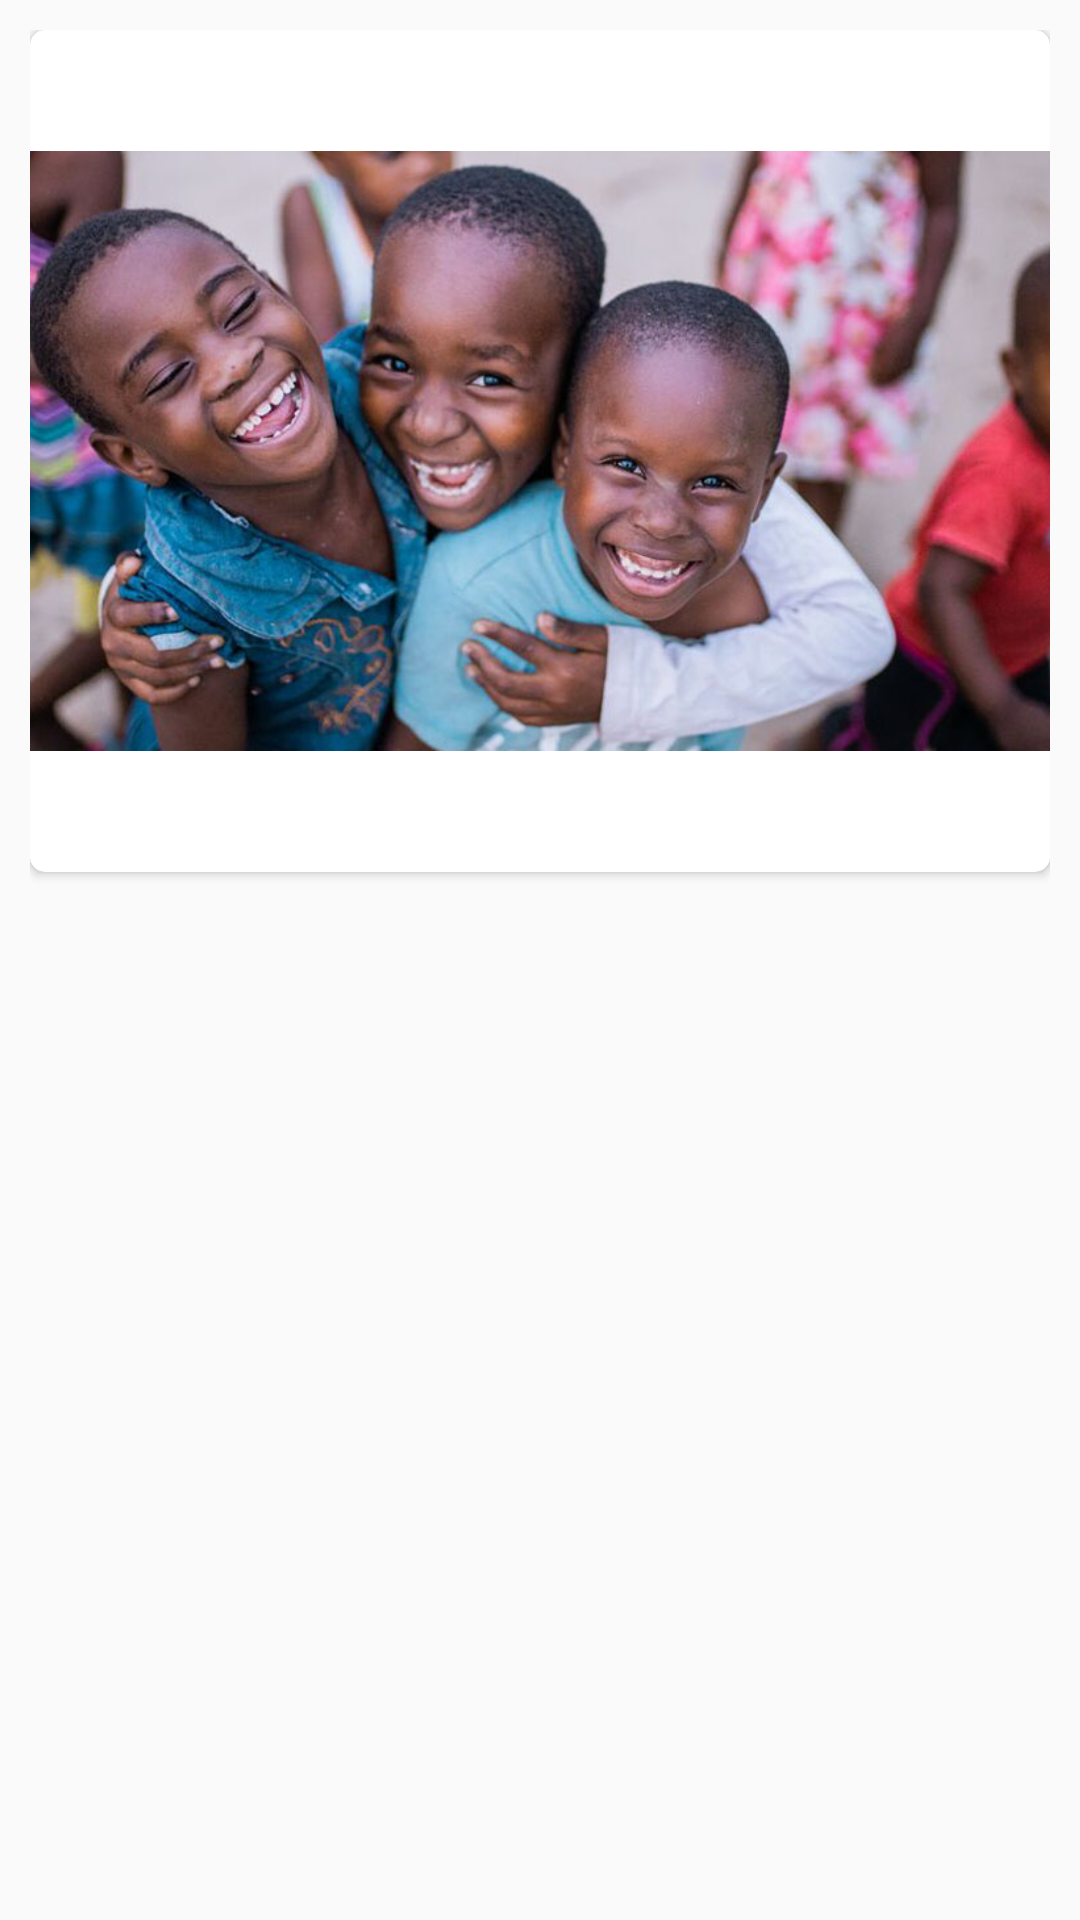

The Android layout XML behind this screen, and the referenced resources:
<!-- AndroidManifest.xml: application theme AppTheme -->
<!-- res/layout/card_newspons.xml -->
<RelativeLayout xmlns:android="http://schemas.android.com/apk/res/android"
    xmlns:app="http://schemas.android.com/apk/res-auto"
    android:layout_width="match_parent"
    android:layout_height="wrap_content"
    android:padding="10dp">

    //New Sponsorship Cards

    <androidx.cardview.widget.CardView
        android:id="@+id/notecard"
        android:layout_width="match_parent"
        android:layout_height="wrap_content"
        android:elevation="5dp"
        app:cardCornerRadius="5dp"
        app:cardMaxElevation="5dp">

        <LinearLayout
            android:layout_width="match_parent"
            android:layout_height="wrap_content"
            android:orientation="vertical">

            <TextView
                android:id="@+id/give_color"
                android:layout_width="match_parent"
                android:layout_height="wrap_content"
                android:padding="10dp"
                android:text="New Sponsorship"
                android:textColor="@color/white"
                android:textSize="15dp"
                android:textStyle="bold" />

            <ImageView
                android:id="@+id/I1"
                android:layout_width="match_parent"
                android:layout_height="200dp"
                android:scaleType="centerCrop"
                android:src="@drawable/title_img" />


            <LinearLayout
                android:id="@+id/give_color2"
                android:layout_width="match_parent"
                android:layout_height="wrap_content">

                <TextView
                    android:id="@+id/t1"
                    android:layout_width="wrap_content"
                    android:layout_height="wrap_content"
                    android:padding="10dp"
                    android:paddingTop="5dp"
                    android:paddingBottom="5dp"
                    android:text="FIEUFHOIEFOIJWOEDI"
                    android:textAllCaps="true"
                    android:textColor="@color/white"
                    android:textSize="15dp"
                    android:textStyle="bold" />

                <ImageView
                    android:layout_width="20dp"
                    android:layout_height="20dp"
                    android:layout_gravity="center"
                    android:src="@drawable/fwd_arrow" />

            </LinearLayout>
        </LinearLayout>


    </androidx.cardview.widget.CardView>

</RelativeLayout>
<!-- resources referenced by this layout -->
<resources>
  <color name="white">#FFFFFFFF</color>
  <!-- drawable title_img: jpg bitmap (drawable, 107667 bytes) -->
  <style name="AppTheme" parent="Theme.AppCompat.Light.NoActionBar">
          <item name="colorPrimary">#1852a6</item>
          <item name="colorPrimaryDark">#1852a6</item>
          <item name="windowActionBar">false</item>
          <item name="windowNoTitle">true</item>
      </style>
</resources>
